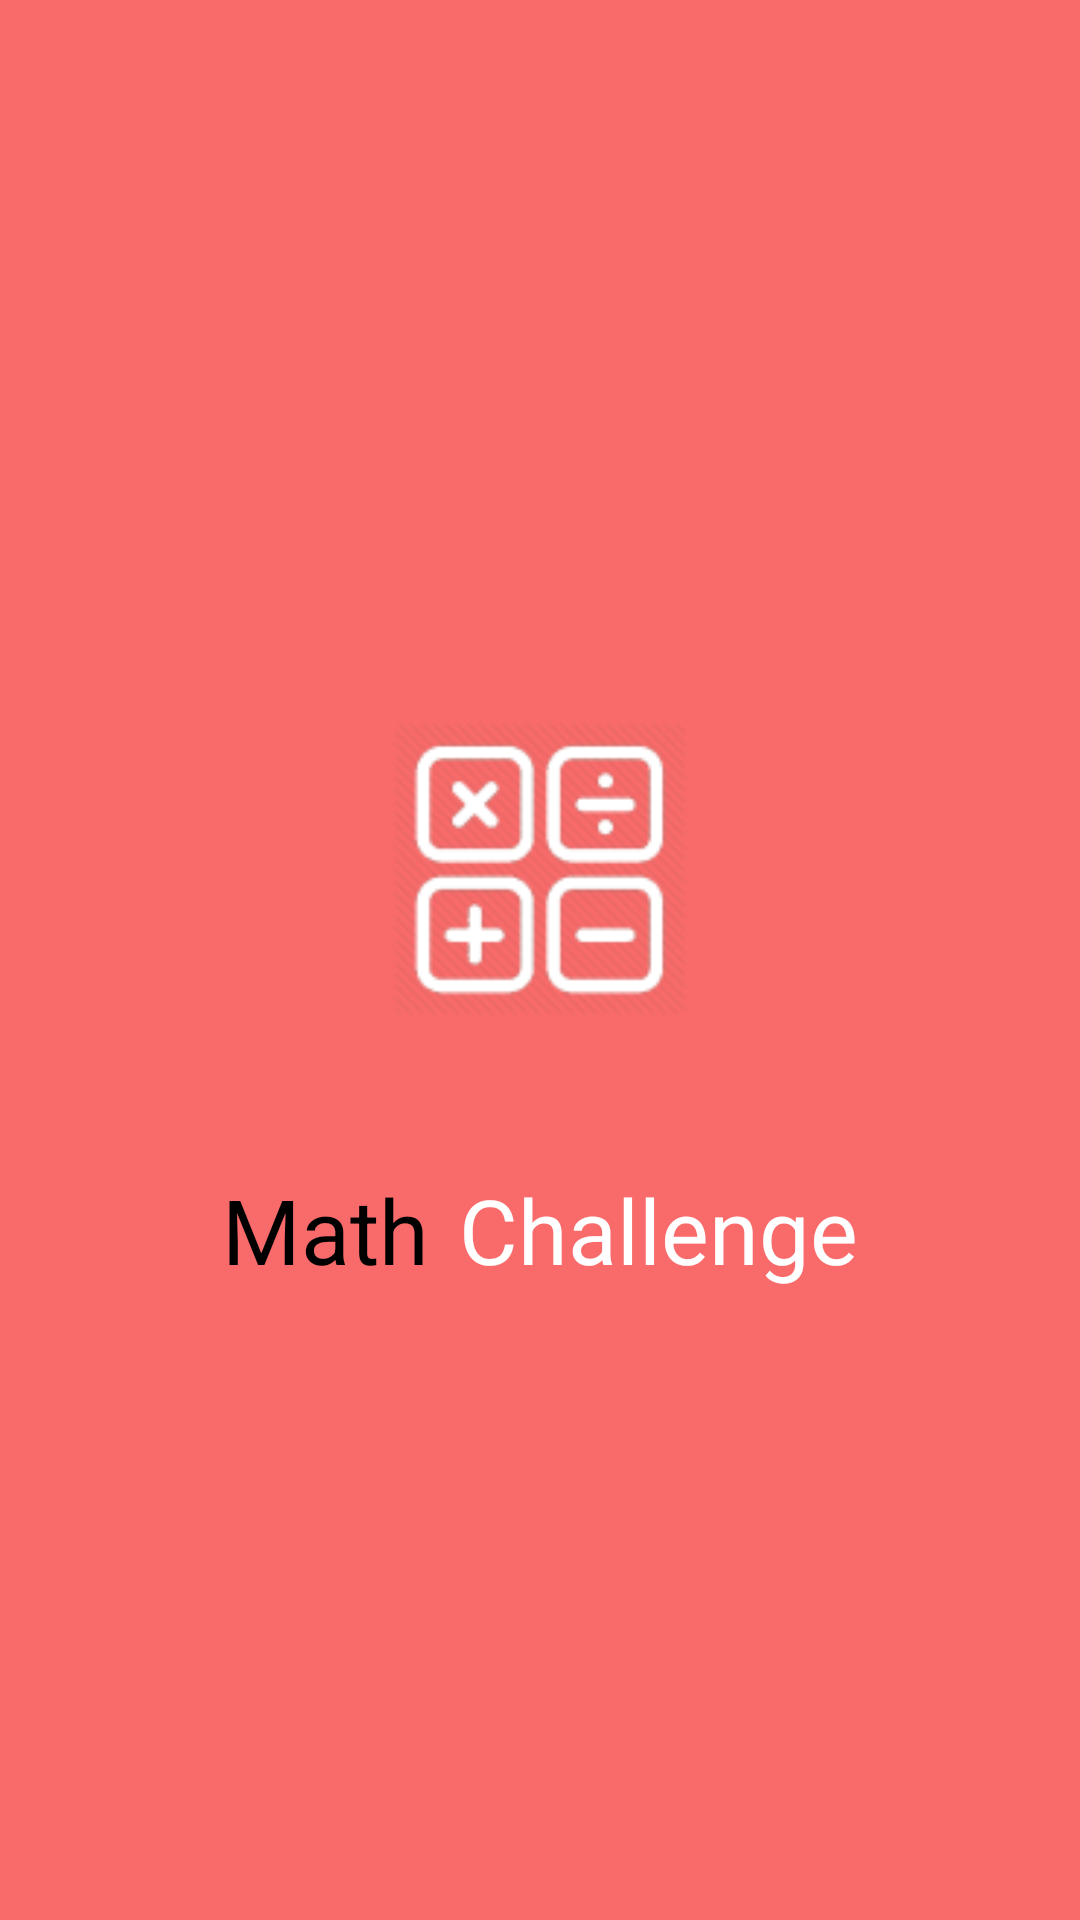

Layout XML and referenced resources for this Android screen:
<!-- AndroidManifest.xml: fallback theme Theme.MaterialComponents.DayNight.NoActionBar -->
<!-- res/layout/activity_chal1_page1.xml -->
<LinearLayout xmlns:android="http://schemas.android.com/apk/res/android"
    xmlns:tools="http://schemas.android.com/tools"
    android:layout_width="match_parent"
    android:layout_height="match_parent"
    tools:context=".Chal1Page1"
    android:background="@color/mathchallenge"
    android:orientation="vertical"
    android:gravity="center_vertical">

    <ImageView
        android:id="@+id/math_sym_icon"
        android:layout_width="180dp"
        android:layout_height="180dp"
        android:src="@drawable/chal1_page1_icon"
        android:layout_gravity="center_horizontal"
        android:paddingTop="15dp"
        android:paddingRight="15dp"
        android:paddingLeft="15dp"
        android:paddingBottom="25dp"
        android:contentDescription="@string/mathchallenge"
        android:transitionName="math"
        />

    <LinearLayout
        android:layout_width="wrap_content"
        android:layout_height="wrap_content"
        tools:context=".Chal1Page1"
        android:background="@color/mathchallenge"
        android:orientation="horizontal"
        android:layout_gravity="center_horizontal"
        >

        <TextView
            android:id="@+id/textView1"
            android:layout_width="wrap_content"
            android:layout_height="wrap_content"
            android:text="@string/str_math"
            android:textColor="#000000"
            android:textSize="30sp"
            android:padding="5dp"/>

        <TextView
            android:id="@+id/textView2"
            android:layout_width="wrap_content"
            android:layout_height="wrap_content"
            android:text="@string/str_challenge"
            android:textColor="#ffffff"
            android:textSize="30sp"
            android:padding="5dp"
            />
    </LinearLayout>

</LinearLayout>
<!-- resources referenced by this layout -->
<resources>
  <color name="mathchallenge">#FFF96B6A</color>
  <!-- drawable chal1_page1_icon: png bitmap (drawable-hdpi, 2918 bytes) -->
  <string name="mathchallenge">mathchallenge</string>
  <string name="str_challenge">Challenge</string>
  <string name="str_math">Math</string>
</resources>
